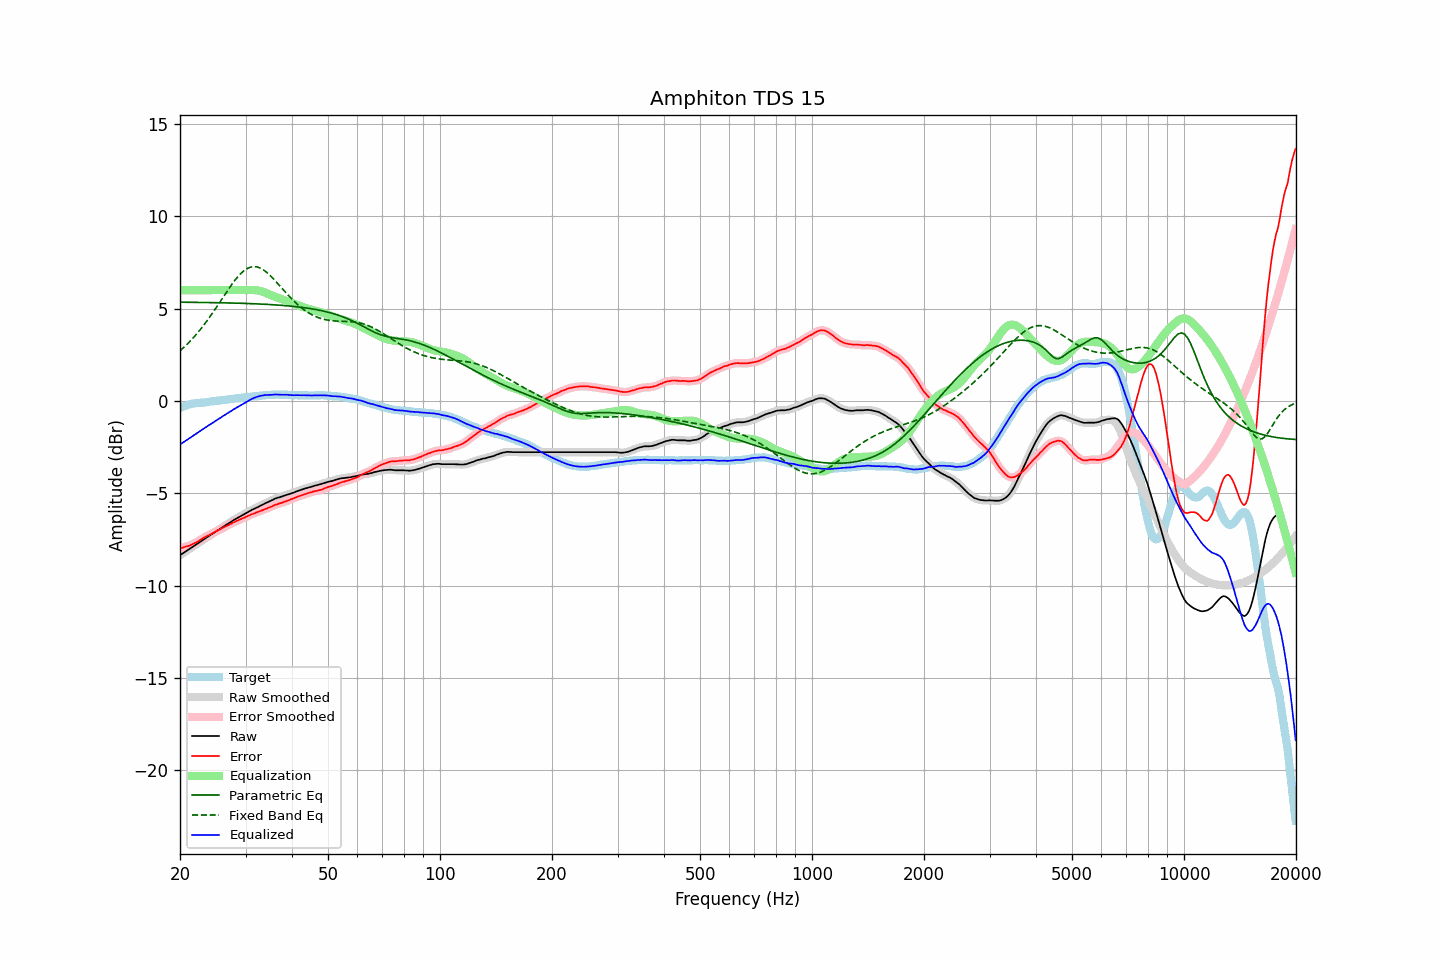

The table this chart was drawn from, first rows:
frequency, raw, error, smoothed, error_smoothed, equalization, parametric_eq, fixed_band_eq, equalized_raw, equalized_smoothed, target
20.00, -8.36, -7.97, -8.36, -7.98, 6.00, 5.35, 2.71, -2.36, -2.36, -0.38
20.20, -8.30, -7.95, -8.30, -7.96, 6.00, 5.35, 2.79, -2.30, -2.30, -0.34
20.40, -8.25, -7.94, -8.24, -7.93, 6.00, 5.35, 2.87, -2.25, -2.24, -0.30
20.61, -8.19, -7.90, -8.18, -7.91, 6.00, 5.35, 2.95, -2.19, -2.18, -0.28
20.81, -8.13, -7.88, -8.13, -7.89, 6.00, 5.34, 3.03, -2.13, -2.13, -0.24
21.02, -8.07, -7.86, -8.07, -7.86, 6.00, 5.34, 3.12, -2.07, -2.07, -0.20
21.23, -8.02, -7.83, -8.01, -7.83, 6.00, 5.34, 3.21, -2.02, -2.01, -0.18
21.44, -7.96, -7.79, -7.95, -7.79, 6.00, 5.34, 3.30, -1.96, -1.95, -0.16
21.66, -7.90, -7.75, -7.90, -7.75, 6.00, 5.34, 3.39, -1.90, -1.90, -0.14
21.87, -7.84, -7.70, -7.84, -7.71, 6.00, 5.34, 3.49, -1.84, -1.84, -0.13
22.09, -7.79, -7.67, -7.78, -7.67, 6.00, 5.34, 3.59, -1.79, -1.78, -0.11
22.31, -7.73, -7.62, -7.73, -7.62, 6.00, 5.34, 3.69, -1.73, -1.73, -0.11
22.54, -7.67, -7.56, -7.67, -7.57, 6.00, 5.34, 3.80, -1.67, -1.67, -0.11
22.76, -7.61, -7.51, -7.61, -7.51, 6.00, 5.33, 3.91, -1.61, -1.61, -0.10
22.99, -7.55, -7.45, -7.55, -7.45, 6.00, 5.33, 4.02, -1.55, -1.55, -0.10
23.22, -7.49, -7.40, -7.49, -7.40, 6.00, 5.33, 4.13, -1.49, -1.49, -0.09
23.45, -7.44, -7.36, -7.43, -7.35, 6.00, 5.33, 4.25, -1.44, -1.43, -0.08
23.69, -7.38, -7.31, -7.37, -7.31, 6.00, 5.33, 4.36, -1.38, -1.37, -0.07
23.92, -7.32, -7.27, -7.32, -7.27, 6.00, 5.33, 4.48, -1.32, -1.32, -0.05
24.16, -7.26, -7.23, -7.26, -7.23, 6.00, 5.33, 4.61, -1.26, -1.26, -0.03
24.40, -7.21, -7.19, -7.20, -7.18, 6.00, 5.33, 4.73, -1.21, -1.20, -0.02
24.65, -7.15, -7.13, -7.15, -7.13, 6.00, 5.32, 4.86, -1.15, -1.15, -0.02
24.89, -7.09, -7.08, -7.09, -7.09, 6.00, 5.32, 4.99, -1.09, -1.09, -0.00
25.14, -7.04, -7.04, -7.03, -7.04, 6.00, 5.32, 5.12, -1.04, -1.03, 0.01
25.39, -6.98, -6.99, -6.98, -7.00, 6.00, 5.32, 5.25, -0.98, -0.98, 0.02
25.65, -6.93, -6.95, -6.92, -6.95, 6.00, 5.32, 5.38, -0.93, -0.92, 0.03
25.91, -6.87, -6.90, -6.87, -6.90, 6.00, 5.32, 5.51, -0.87, -0.87, 0.04
26.16, -6.81, -6.85, -6.81, -6.86, 6.00, 5.31, 5.64, -0.81, -0.81, 0.05
26.43, -6.76, -6.81, -6.75, -6.81, 6.00, 5.31, 5.77, -0.76, -0.75, 0.06
26.69, -6.70, -6.77, -6.70, -6.77, 6.00, 5.31, 5.90, -0.70, -0.70, 0.07
26.96, -6.65, -6.73, -6.64, -6.73, 6.00, 5.31, 6.03, -0.65, -0.64, 0.08
27.23, -6.59, -6.68, -6.59, -6.68, 6.00, 5.31, 6.16, -0.59, -0.59, 0.09
27.50, -6.54, -6.65, -6.53, -6.64, 6.00, 5.30, 6.28, -0.54, -0.53, 0.11
27.77, -6.48, -6.59, -6.48, -6.59, 6.00, 5.30, 6.40, -0.48, -0.48, 0.11
28.05, -6.43, -6.56, -6.43, -6.55, 6.00, 5.30, 6.52, -0.43, -0.43, 0.13
28.33, -6.38, -6.51, -6.38, -6.51, 6.00, 5.30, 6.63, -0.38, -0.38, 0.13
28.62, -6.33, -6.47, -6.33, -6.47, 6.00, 5.29, 6.73, -0.33, -0.33, 0.15
28.90, -6.28, -6.43, -6.28, -6.43, 6.00, 5.29, 6.83, -0.28, -0.28, 0.16
29.19, -6.23, -6.39, -6.23, -6.40, 6.00, 5.29, 6.92, -0.23, -0.23, 0.17
29.48, -6.18, -6.36, -6.18, -6.36, 6.00, 5.29, 6.99, -0.18, -0.18, 0.19
29.78, -6.13, -6.32, -6.13, -6.32, 6.00, 5.28, 7.07, -0.13, -0.13, 0.19
30.08, -6.08, -6.28, -6.08, -6.28, 6.00, 5.28, 7.13, -0.08, -0.08, 0.20
30.38, -6.03, -6.24, -6.03, -6.24, 6.00, 5.28, 7.18, -0.03, -0.03, 0.21
30.68, -5.98, -6.20, -5.98, -6.20, 6.00, 5.27, 7.22, 0.03, 0.03, 0.22
30.99, -5.93, -6.16, -5.93, -6.16, 6.01, 5.27, 7.25, 0.08, 0.08, 0.23
31.30, -5.89, -6.12, -5.89, -6.13, 6.01, 5.27, 7.27, 0.12, 0.12, 0.24
31.61, -5.85, -6.10, -5.85, -6.09, 6.01, 5.26, 7.28, 0.16, 0.16, 0.26
31.93, -5.81, -6.06, -5.81, -6.06, 6.00, 5.26, 7.27, 0.19, 0.19, 0.25
32.24, -5.77, -6.03, -5.77, -6.03, 5.99, 5.26, 7.26, 0.22, 0.22, 0.26
32.57, -5.73, -6.00, -5.72, -6.00, 5.97, 5.25, 7.23, 0.25, 0.25, 0.27
32.89, -5.68, -5.97, -5.68, -5.96, 5.95, 5.25, 7.19, 0.28, 0.27, 0.29
33.22, -5.64, -5.92, -5.64, -5.93, 5.93, 5.24, 7.15, 0.29, 0.29, 0.29
33.55, -5.60, -5.90, -5.59, -5.89, 5.90, 5.24, 7.09, 0.30, 0.31, 0.31
33.89, -5.55, -5.85, -5.55, -5.86, 5.87, 5.24, 7.03, 0.32, 0.32, 0.30
34.23, -5.51, -5.83, -5.51, -5.82, 5.83, 5.23, 6.96, 0.32, 0.32, 0.32
34.57, -5.47, -5.79, -5.47, -5.79, 5.79, 5.23, 6.88, 0.32, 0.32, 0.32
34.92, -5.43, -5.75, -5.43, -5.76, 5.75, 5.22, 6.80, 0.32, 0.32, 0.33
35.27, -5.39, -5.72, -5.39, -5.72, 5.72, 5.22, 6.72, 0.33, 0.33, 0.34
35.62, -5.35, -5.68, -5.34, -5.68, 5.68, 5.21, 6.63, 0.33, 0.34, 0.33
35.97, -5.30, -5.63, -5.30, -5.64, 5.65, 5.20, 6.53, 0.35, 0.35, 0.33
... 635 more rows
